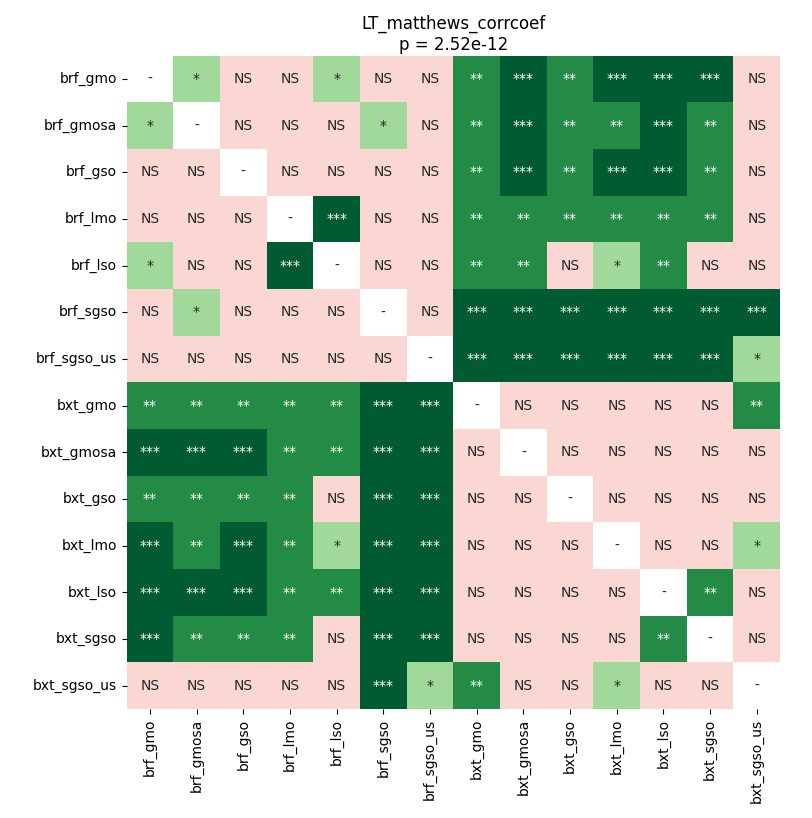

Source data for this figure (header and first rows):
	brf_gmo	brf_gmosa	brf_gso	brf_lmo	brf_lso	brf_sgso	brf_sgso_us	bxt_gmo	bxt_gmosa	bxt_gso	bxt_lmo	bxt_lso	bxt_sgso	bxt_sgso_us
brf_gmo	1.0	0.0259	0.1535	0.3006	0.03973	0.8274	0.6849	0.001157	0.0003086	0.001954	0.0008452	0.0001851	0.0008452	0.4284
brf_gmosa	0.0259	1.0	0.216	0.06511	0.9399	0.03533	0.9202	0.002913	0.0007308	0.002777	0.001954	0.0003086	0.002777	0.512
brf_gso	0.1535	0.216	1.0	0.2347	0.1044	0.1306	0.9399	0.001954	0.0001851	0.002913	0.0008452	0.0001851	0.002394	0.4834
brf_lmo	0.3006	0.06511	0.2347	1.0	0.0003086	0.8896	0.6849	0.002913	0.002777	0.002913	0.002913	0.002394	0.002913	0.1659
brf_lso	0.03973	0.9399	0.1044	0.0003086	1.0	0.1816	0.7157	0.002913	0.004628	0.05984	0.01067	0.002913	0.05984	0.6849
brf_sgso	0.8274	0.03533	0.1306	0.8896	0.1816	1.0	0.1659	0.0001851	0.0001851	0.0001851	0.0001851	0.0001851	0.0001851	0.0008452
brf_sgso_us	0.6849	0.9202	0.9399	0.6849	0.7157	0.1659	1.0	0.0001851	0.0001851	0.0001851	0.0001851	0.0001851	0.0001851	0.03973
bxt_gmo	0.001157	0.002913	0.001954	0.002913	0.002913	0.0001851	0.0001851	1.0	0.6786	0.6849	0.4834	0.4284	0.07332	0.007104
bxt_gmosa	0.0003086	0.0007308	0.0001851	0.002777	0.004628	0.0001851	0.0001851	0.6786	1.0	0.6084	0.8896	0.1535	0.3469	0.1441
bxt_gso	0.001954	0.002777	0.002913	0.002913	0.05984	0.0001851	0.0001851	0.6849	0.6084	1.0	0.6084	0.3469	0.06511	0.1044
bxt_lmo	0.0008452	0.001954	0.0008452	0.002913	0.01067	0.0001851	0.0001851	0.4834	0.8896	0.6084	1.0	0.1984	0.2543	0.01271
bxt_lso	0.0001851	0.0003086	0.0001851	0.002394	0.002913	0.0001851	0.0001851	0.4284	0.1535	0.3469	0.1984	1.0	0.002777	0.06511
bxt_sgso	0.0008452	0.002777	0.002394	0.002913	0.05984	0.0001851	0.0001851	0.07332	0.3469	0.06511	0.2543	0.002777	1.0	0.1535
bxt_sgso_us	0.4284	0.512	0.4834	0.1659	0.6849	0.0008452	0.03973	0.007104	0.1441	0.1044	0.01271	0.06511	0.1535	1.0
